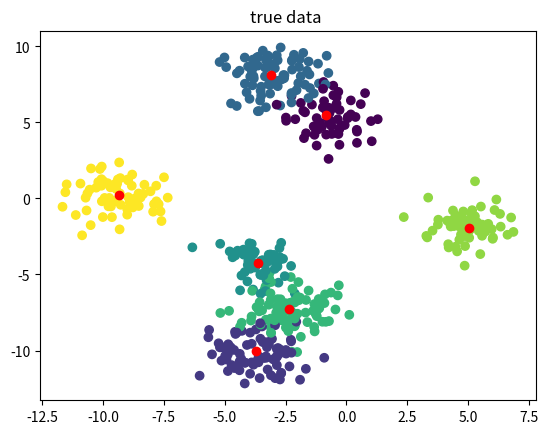

Write Python code to recreate this figure. (Note: this script raises an exception after producing the figure.)
# [redacted]
# PGM tutorial on Variational Inference
# Bayesian Mixture of Gaussians

import numpy as np
import matplotlib.pyplot as plt
import math
import random

def generate_data(std, k, n, dim=1):
    means = np.random.normal(0.0, std, size=(k, dim))
    data = []
    categories = []
    for i in range(n):
        cat = np.random.choice(k)  # sample component assignment
        categories.append(cat)
        data.append(np.random.multivariate_normal(means[cat, :], np.eye(dim)))  # sample data point from the Gaussian
    return np.stack(data), categories, means


def plot(x, y, c, means, title):
    plt.scatter(x, y, c=c)
    plt.scatter(means[:, 0], means[:, 1], c='r')
    plt.title(title)
    plt.savefig('Plots/elbo'+title)
    plt.show()


def plot_elbo(elbo):
    plt.plot(elbo)
    plt.title('ELBO')
    plt.savefig('Plots/elbo')
    plt.show()


def compute_elbo(data, psi, m, s2, sigma2, mu0):
    """ Computes ELBO """
    n, p = data.shape
    k = m.shape[0]
    m2=np.zeros(k)
    for _ in range(len(m2)):
        m2[_]=np.dot(m[_],m[_].T)
    t1 = np.log(s2) - m/sigma2
    t1 = t1.sum()
    t2 = -0.5*(m2+s2.T)
    t2 = np.dot(data, m.T) +t2
    t2 -= np.log(psi)
    t2 *= psi
    t2 = t2.sum()
    elbo=t1+t2
    return elbo


def cavi(data, k, sigma2, m0, eps=1e-15):
    """ Coordinate ascent Variational Inference for Bayesian Mixture of Gaussians
    :param data: data
    :param k: number of components
    :param sigma2: prior variance
    :param m0: prior mean
    :param eps: stopping condition
    :return (m_k, s2_k, psi_i)
    """
    # np.random.seed(123)
    n, p = data.shape
    # initialize randomly
    m = np.random.normal(0., 1., size=(k, p))
    s2 = np.square(np.random.normal(0., 1., size=(k, 1)))
    psi = np.random.dirichlet(np.ones(k), size=n)

    # compute ELBO
    elbo = [compute_elbo(data, psi, m, s2, sigma2, m0)]
    convergence = 1.
    while convergence > eps:  # while ELBO not converged
        # TODO: update categorical
        term1=np.dot(data,m.T) # dim is iXk so 500x5
        m2=np.zeros(k)
        for _ in range(len(m2)):
            m2[_]=np.dot(m[_],m[_].T)
        term2=-0.5*(m2+s2.T)
        psi=np.exp(term1+term2)
        psi_sums = np.sum(psi,axis=1)
        psi = psi / psi_sums[:, np.newaxis]
        # TODO: update posterior parameters for the component means
        m_num=np.matmul(psi.T,data)
        m_den=((1/sigma2)+np.sum(psi,axis=0).reshape(-1,1))
        m=m_num/m_den
        s2=1/m_den
        # compute ELBO
        elbo.append(compute_elbo(data, psi, m, s2, sigma2, m0))
        convergence = elbo[-1] - elbo[-2]

    return m, s2, psi, elbo


def main():
    # parameters
    p = 2
    k = 7
    sigma = 5.

    data, categories, means = generate_data(std=sigma, k=k, n=500, dim=p)
    m = list()
    s2 = list()
    psi = list()
    elbo = list()
    best_i = 0
    for i in range(10):
        m_i, s2_i, psi_i, elbo_i = cavi(data, k=k, sigma2=sigma, m0=np.zeros(p))
        m.append(m_i)
        s2.append(s2_i)
        psi.append(psi_i)
        elbo.append(elbo_i)
        # t=str(i)
        # class_pred = np.argmax(psi_i, axis=1)
        # plot(data[:, 0], data[:, 1],class_pred ,m_i, title=t)
        # plt.show()
        if i > 0 and elbo[-1][-1] > elbo[best_i][-1]:
            best_i = i
    class_pred = np.argmax(psi[best_i], axis=1)
    plot(data[:, 0], data[:, 1], categories, means, title='true data ')
    plot(data[:, 0], data[:, 1], class_pred, m[best_i], title='posterior ')
    plot_elbo(elbo[best_i])

if __name__ == '__main__':
    main()
